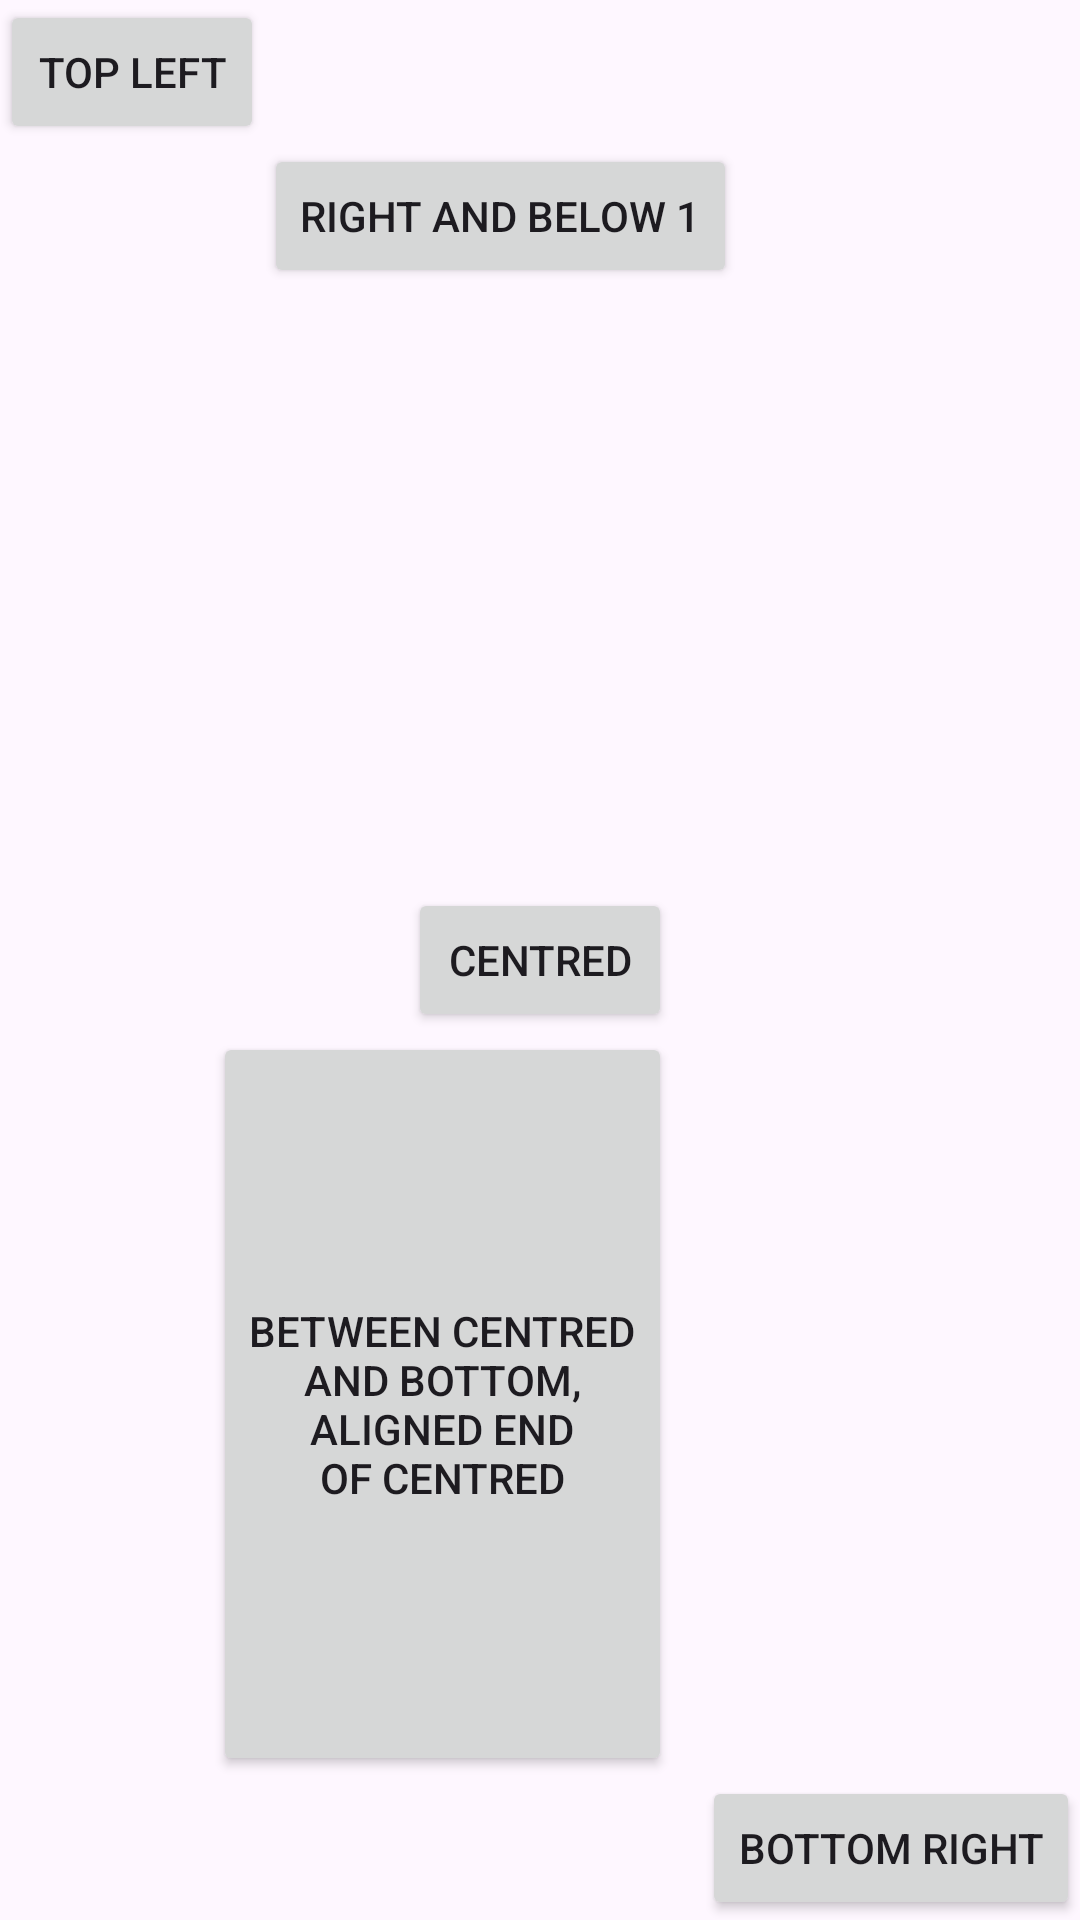

Write the Android layout XML for this screen, with the resource values it uses.
<!-- AndroidManifest.xml: application theme Theme.Ex06_Layouts -->
<!-- res/layout/activity_show_relative.xml -->
<?xml version="1.0" encoding="utf-8"?>
<RelativeLayout xmlns:android="http://schemas.android.com/apk/res/android"
    android:id="@+id/top"
    android:layout_width="match_parent"
    android:layout_height="match_parent">

    
    <Button
        android:id="@+id/button14"
        android:layout_width="wrap_content"
        android:layout_height="wrap_content"
        android:layout_alignParentStart="true"
        android:layout_alignParentTop="true"
        android:text="@string/top_left" />

    
    <Button
        android:id="@+id/button16"
        android:layout_width="wrap_content"
        android:layout_height="wrap_content"
        android:layout_alignParentEnd="true"
        android:layout_alignParentBottom="true"
        android:text="@string/bottom_right" />

    
    <Button
        android:id="@+id/button20"
        android:layout_width="wrap_content"
        android:layout_height="wrap_content"
        android:layout_centerInParent="true"
        android:text="@string/center" />

    
    <Button
        android:id="@+id/button21"
        android:layout_width="wrap_content"
        android:layout_height="wrap_content"
        android:layout_below="@id/button14"
        android:layout_toEndOf="@id/button14"
        android:text="@string/right_below_1" />

    
    <Button
        android:id="@+id/button22"
        android:layout_width="wrap_content"
        android:layout_height="wrap_content"
        android:layout_above="@id/button16"
        android:layout_below="@id/button20"
        android:layout_alignEnd="@id/button20"
        android:text="@string/between_center_bottom" />
</RelativeLayout>
<!-- resources referenced by this layout -->
<resources>
  <string name="between_center_bottom">
          Between centred\nand bottom,\naligned end\nof centred</string>
  <string name="bottom_right">Bottom Right</string>
  <string name="center">Centred</string>
  <string name="right_below_1">Right and below 1</string>
  <string name="top_left">Top Left</string>
  <style name="Theme.Ex06_Layouts" parent="Base.Theme.Ex06_Layouts" />
  <style name="Base.Theme.Ex06_Layouts" parent="Theme.Material3.DayNight.NoActionBar">
          
          
      </style>
</resources>
